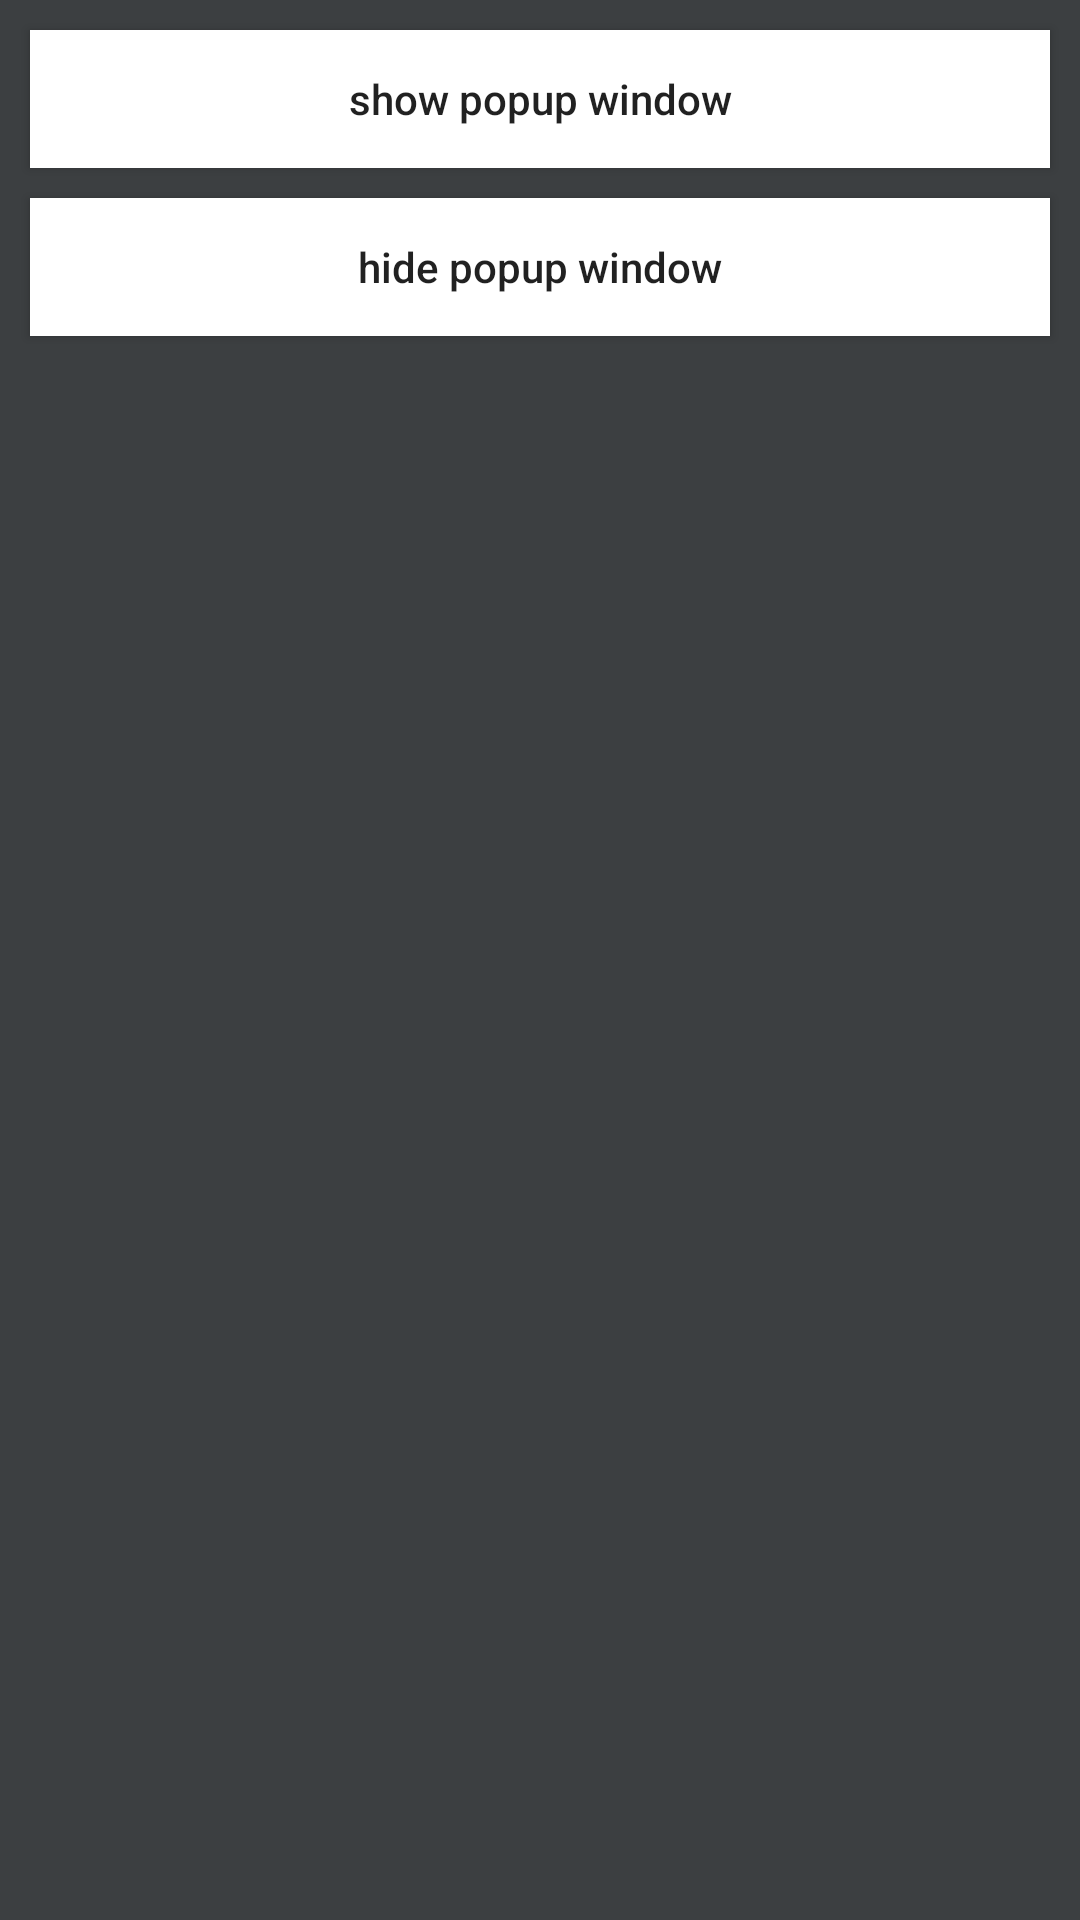

Layout XML and referenced resources for this Android screen:
<!-- AndroidManifest.xml: application theme AppTheme -->
<!-- res/layout/activity_bottom_view.xml -->
<?xml version="1.0" encoding="utf-8"?>
<LinearLayout xmlns:android="http://schemas.android.com/apk/res/android"
    android:layout_width="match_parent"
    android:layout_height="match_parent"
    android:background="#3C3F41"
    android:orientation="vertical">

    <Button
        android:id="@+id/show_popup_window"
        android:layout_width="match_parent"
        android:layout_height="46dp"
        android:layout_marginStart="10dp"
        android:layout_marginTop="10dp"
        android:layout_marginEnd="10dp"
        android:background="#ffffff"
        android:text="@string/show_popup_window"
        android:textAllCaps="false" />

    <Button
        android:id="@+id/hide_popup_window"
        android:layout_width="match_parent"
        android:layout_height="46dp"
        android:layout_marginStart="10dp"
        android:layout_marginTop="10dp"
        android:layout_marginEnd="10dp"
        android:background="#ffffff"
        android:text="@string/hide_popup_window"
        android:textAllCaps="false" />

</LinearLayout>
<!-- resources referenced by this layout -->
<resources>
  <string name="hide_popup_window">hide popup window</string>
  <string name="show_popup_window">show popup window</string>
  <style name="AppTheme" parent="Theme.AppCompat.Light.DarkActionBar">
          
          <item name="colorPrimary">@color/colorPrimary</item>
          <item name="colorPrimaryDark">@color/colorPrimaryDark</item>
          <item name="colorAccent">@color/colorAccent</item>
          <item name="android:navigationBarColor">#ffffff</item>
      </style>
  <color name="colorPrimary">#2B2B2B</color>
  <color name="colorPrimaryDark">#2B2B2B</color>
  <color name="colorAccent">#D81B60</color>
</resources>
